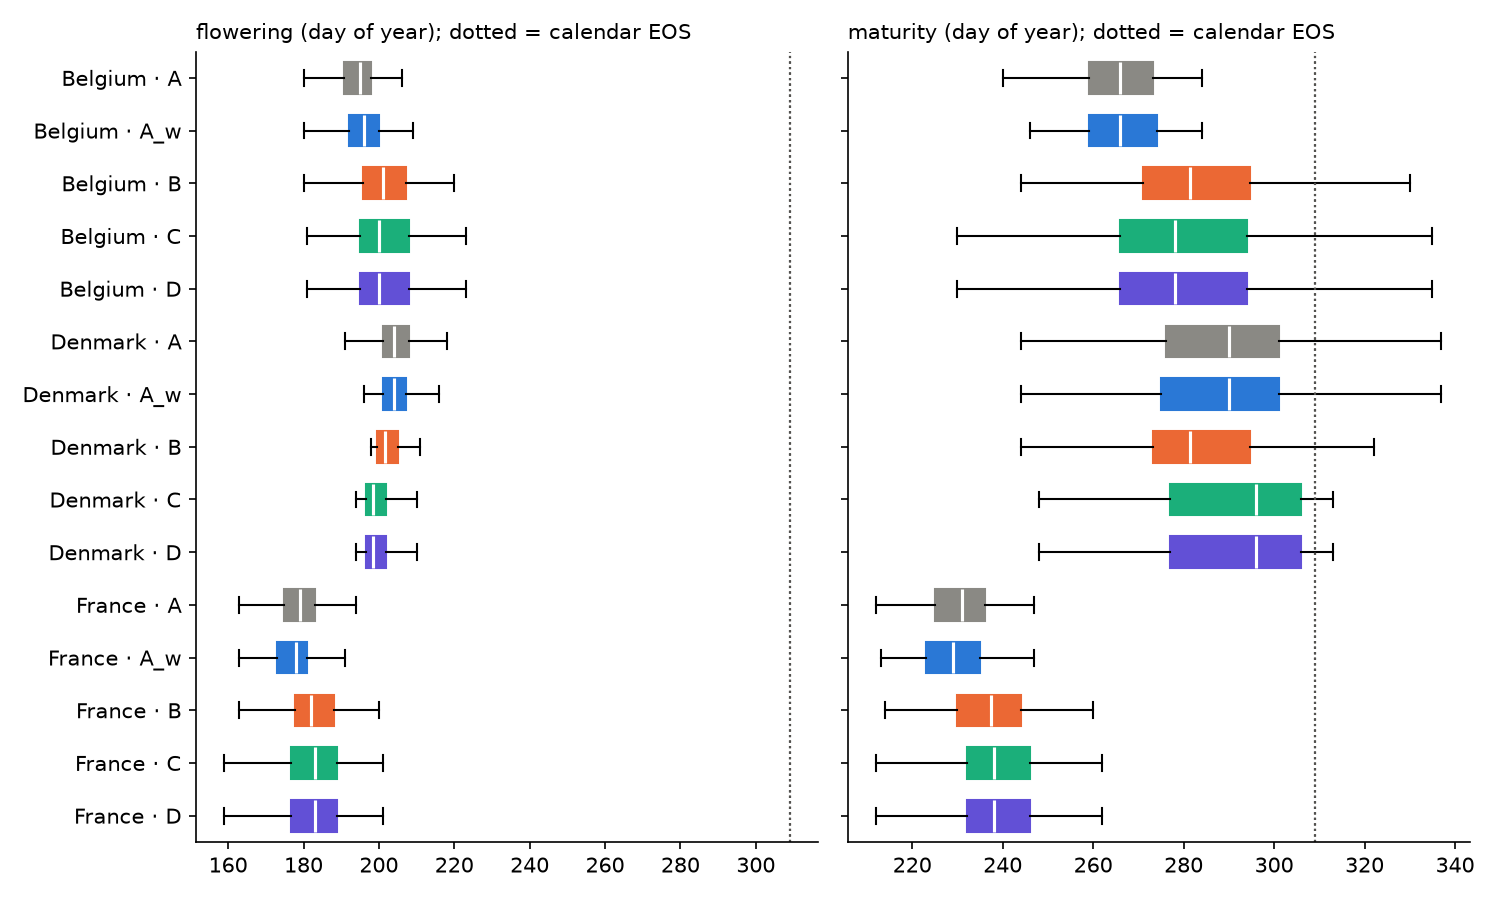

The table this chart was drawn from, first rows:
dataset, country, runs, sos_doy_median, eos_doy_median, flowering_doy_p10, flowering_doy_p50, flowering_doy_p90, maturity_doy_p10, maturity_doy_p50, maturity_doy_p90, matured_by_eos
A, Belgium, 96, 102.0, 309.0, 185.0, 195.0, 201.0, 250.5, 266.0, 278.0, 1.0
A, Denmark, 96, 102.0, 309.0, 198.5, 204.0, 212.0, 267.0, 290.0, 308.0, 0.7708
A, France, 144, 102.0, 309.0, 172.0, 179.0, 186.0, 221.0, 231.0, 240.0, 1.0
A_w, Belgium, 96, 102.0, 309.0, 186.5, 196.0, 202.0, 253.5, 266.0, 280.0, 1.0
A_w, Denmark, 96, 102.0, 309.0, 198.0, 204.0, 211.0, 267.0, 290.0, 306.0, 0.7812
A_w, France, 144, 102.0, 309.0, 170.0, 178.0, 186.0, 219.0, 229.0, 239.0, 1.0
B, Belgium, 80, 102.0, 309.0, 190.9, 201.0, 213.0, 262.8, 281.5, 304.9, 0.7875
B, Denmark, 16, 102.0, 309.0, 198.0, 201.5, 208.0, 267.9, 281.5, 298.7, 0.8125
B, France, 144, 102.0, 309.0, 172.0, 182.0, 192.0, 223.0, 237.5, 252.7, 1.0
C, Belgium, 80, 102.0, 309.0, 189.9, 200.0, 215.1, 257.0, 278.0, 306.0, 0.8125
C, Denmark, 16, 102.0, 309.0, 194.5, 198.5, 205.5, 271.0, 296.0, 308.8, 0.75
C, France, 144, 102.0, 309.0, 169.3, 183.0, 193.0, 224.0, 238.0, 251.0, 1.0
D, Belgium, 80, 102.0, 309.0, 189.9, 200.0, 215.1, 257.0, 278.0, 306.0, 0.8125
D, Denmark, 16, 102.0, 309.0, 194.5, 198.5, 205.5, 271.0, 296.0, 308.8, 0.75
D, France, 144, 102.0, 309.0, 169.3, 183.0, 193.0, 224.0, 238.0, 251.0, 1.0
